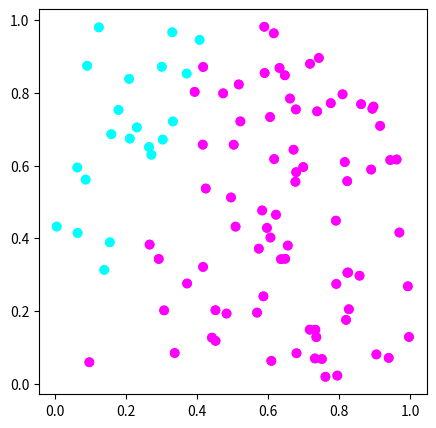

Generate this figure with matplotlib: (Note: this script raises an exception after producing the figure.)
import math
import numpy as np
import matplotlib.pyplot as plt
from matplotlib import cm
from matplotlib.colors import ListedColormap, LinearSegmentedColormap

%matplotlib inline
%config InlineBackend.figure_format='retina'
plt.rcParams["figure.figsize"] = (5,5)

# helper function: generating the data
# n_sample: number of samples to be generated
# w: true decision boundary
def generate_ls_data_2class(n_sample, w):
    X = np.random.random((n_sample, 2))
    Y = np.sign(np.matmul(X,w))
    check = np.sum(Y == 1)*np.sum(Y==-1)
    if check == 0:
        print("w given not valid, exist only 1 class")
        return None
    return X, Y

# true value of w used in generating the dataset
w_true = [0.424,-0.2021]

# generating the dataset
np.random.seed(2021)
X, Y = generate_ls_data_2class(100, w_true)

# Create colormap and plot
colors = cm.get_cmap('cool', 2)
plt.scatter(X[:,0],X[:,1], c= colors(Y))
plt.show()

class Perceptron:
    
    def __init__(self, iterations):
        self.w = np.zeros((2,1))
        self.iterations = iterations
    
    def train(self, X, Y, lr=1, plot=False):
        for i in range(self.iterations):
            # Insert your code here
            # Update w using the preceptron algorithm:
            # Hint: you can use self.w to access the value of w            
            
            
            
            
            if plot:
                plt.figure(i)
                plt.scatter(X[:,0],X[:,1], c= colors(Y))
                slope = -1 * self.w[0] / self.w[1]
                plt.plot([0, 1/slope],[0, 1])
                plt.show()
            if self.err(X, Y) == 0:
                break
                self.conv_iter = i+1
        
    def predict(self, X):
        # Insert your code here
        # return the prediction of X (n by 2 array) made by the fitted model
        # Hint: you can use self.w to access the value of w
        return 
    
    def err(self, X, Y):
        # Insert your code here
        # return percentage of samples where the prediction on X made by the fitted model is not correct
        # Hint: you can use self.w to access the value of w
        return 

p = Perceptron(100)
p.train(X, Y)

plt.scatter(X[:,0],X[:,1], c= colors(Y))

colors_2 = cm.get_cmap('binary', 20)

slope = -1 * p.w[0] / p.w[1]
plt.plot([0, 1/slope],[0, 1])
plt.show()

# Examine the training error
p.err(X, Y)

# Insert your code here







# Generate dataset (Expanding X and update Y)

# true value of w and b used in generating the dataset
b_true = -0.15
w_true_expand = np.zeros(len(w_true)+1)
w_true_expand[0:len(w_true)] = w_true
w_true_expand[-1] = b_true

# expand X
X_expand = np.ones((X.shape[0],X.shape[1]+1))
X_expand[:,0:2]=X

# update Y
Y_update = np.sign(np.matmul(X_expand,w_true_expand))

colors = cm.get_cmap('cool', 2)
plt.scatter(X[:,0],X[:,1], c= colors(Y_update))
plt.show()

class PerceptronIntercept(Perceptron):
    
    def __init__(self, iterations):
        self.w = np.zeros((3,1))
        self.iterations = iterations
    
    def train(self, X, Y, lr=1, plot=False):
        for i in range(self.iterations):
            # Insert your code here
            # Update w using the preceptron algorithm:
            # Hint: you can use self.w to access the value of w            
            
            
            
            
            if plot:
                plt.figure(i)
                plt.scatter(X[:,0],X[:,1], c= colors(Y))
                plt.plot([-w[2]/w[0], 1],[0, -(w[0]+w[2])/ w[1]])
                plt.show()
            if self.err(X, Y) == 0:
                break
                self.conv_iter = i+1
    

p = PerceptronIntercept(1500)
p.train(X_expand, Y_update)

plt.scatter(X_expand[:,0],X_expand[:,1], c= colors(Y_update))

colors_2 = cm.get_cmap('binary', 20)

w = p.w/np.linalg.norm(p.w)

plt.plot([-w[2]/w[0], 1],[0, -(w[0]+w[2])/ w[1]])
plt.show()


# Examine the training error
p.err(X_expand, Y_update)